The GitHub repository zzl-OUC/ros2-yolo-object-detection contains a labelled image folder "images" with 2 categories: mouse, phone. Examples follow, each with its label.

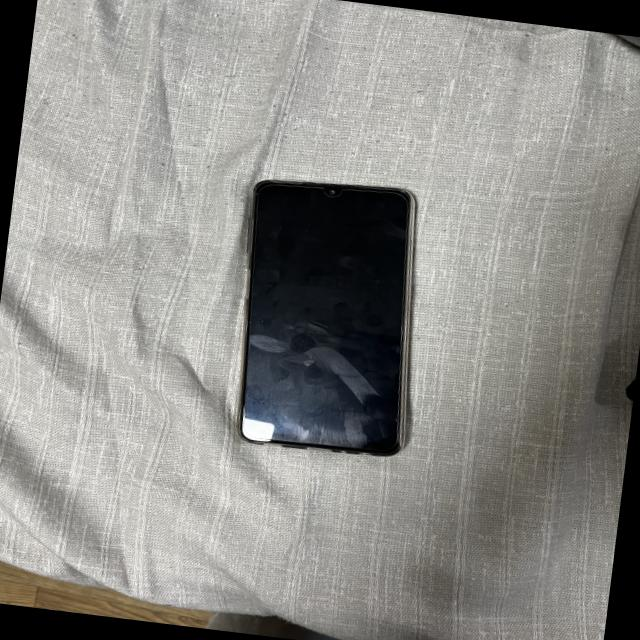
Label: phone

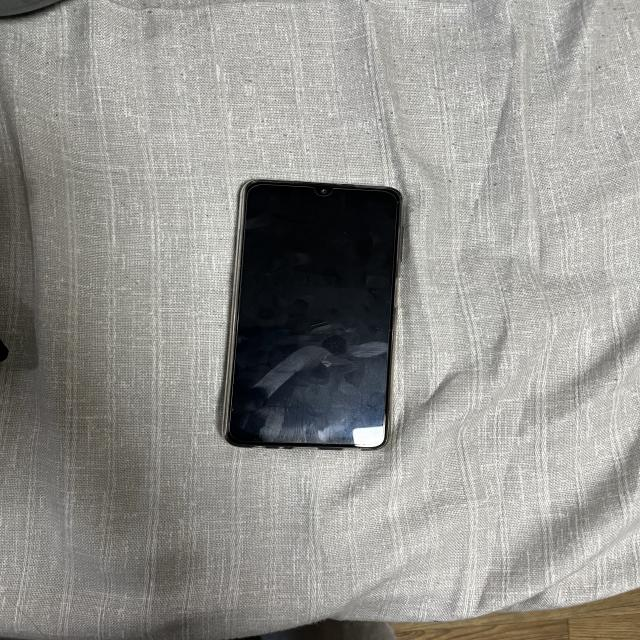
Label: phone

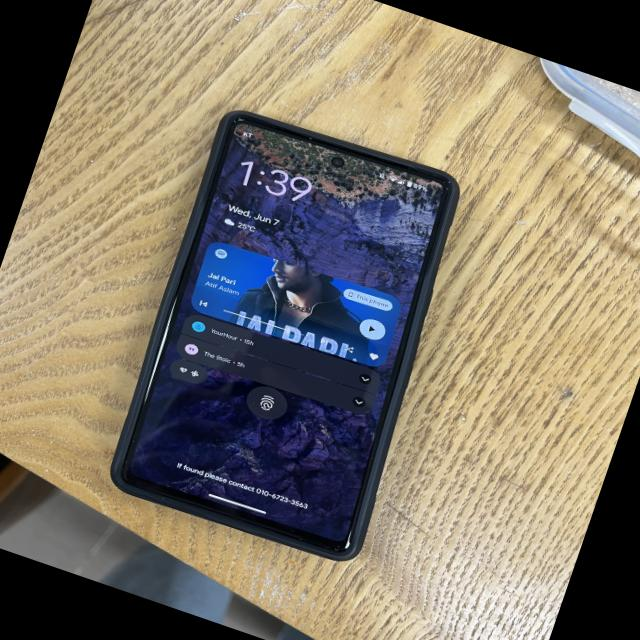
Label: phone

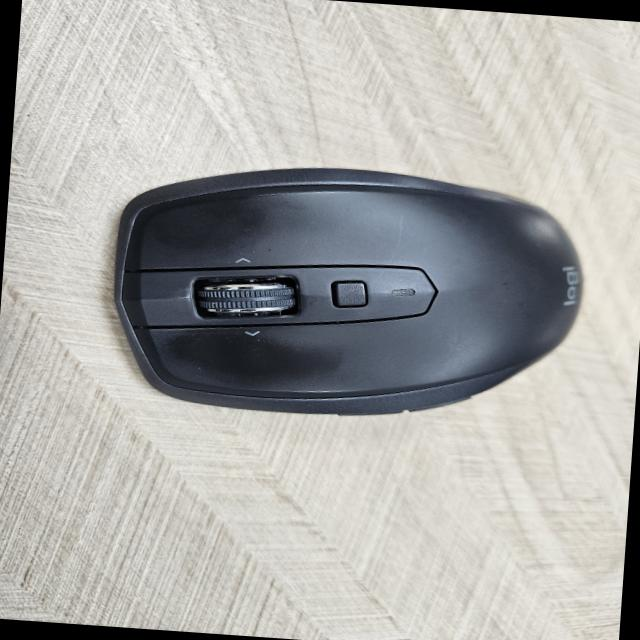
Label: mouse

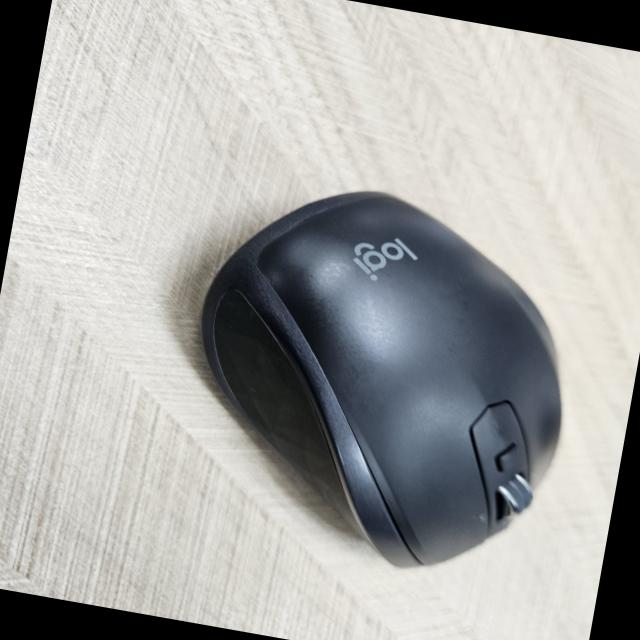
Label: mouse

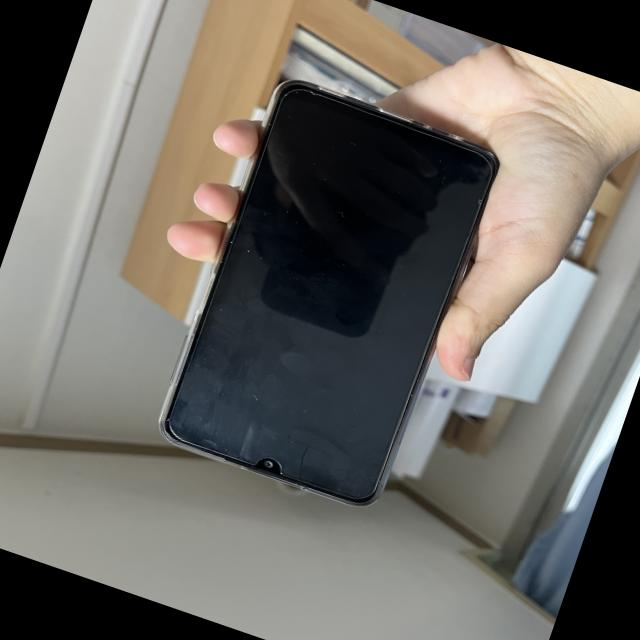
Label: phone
